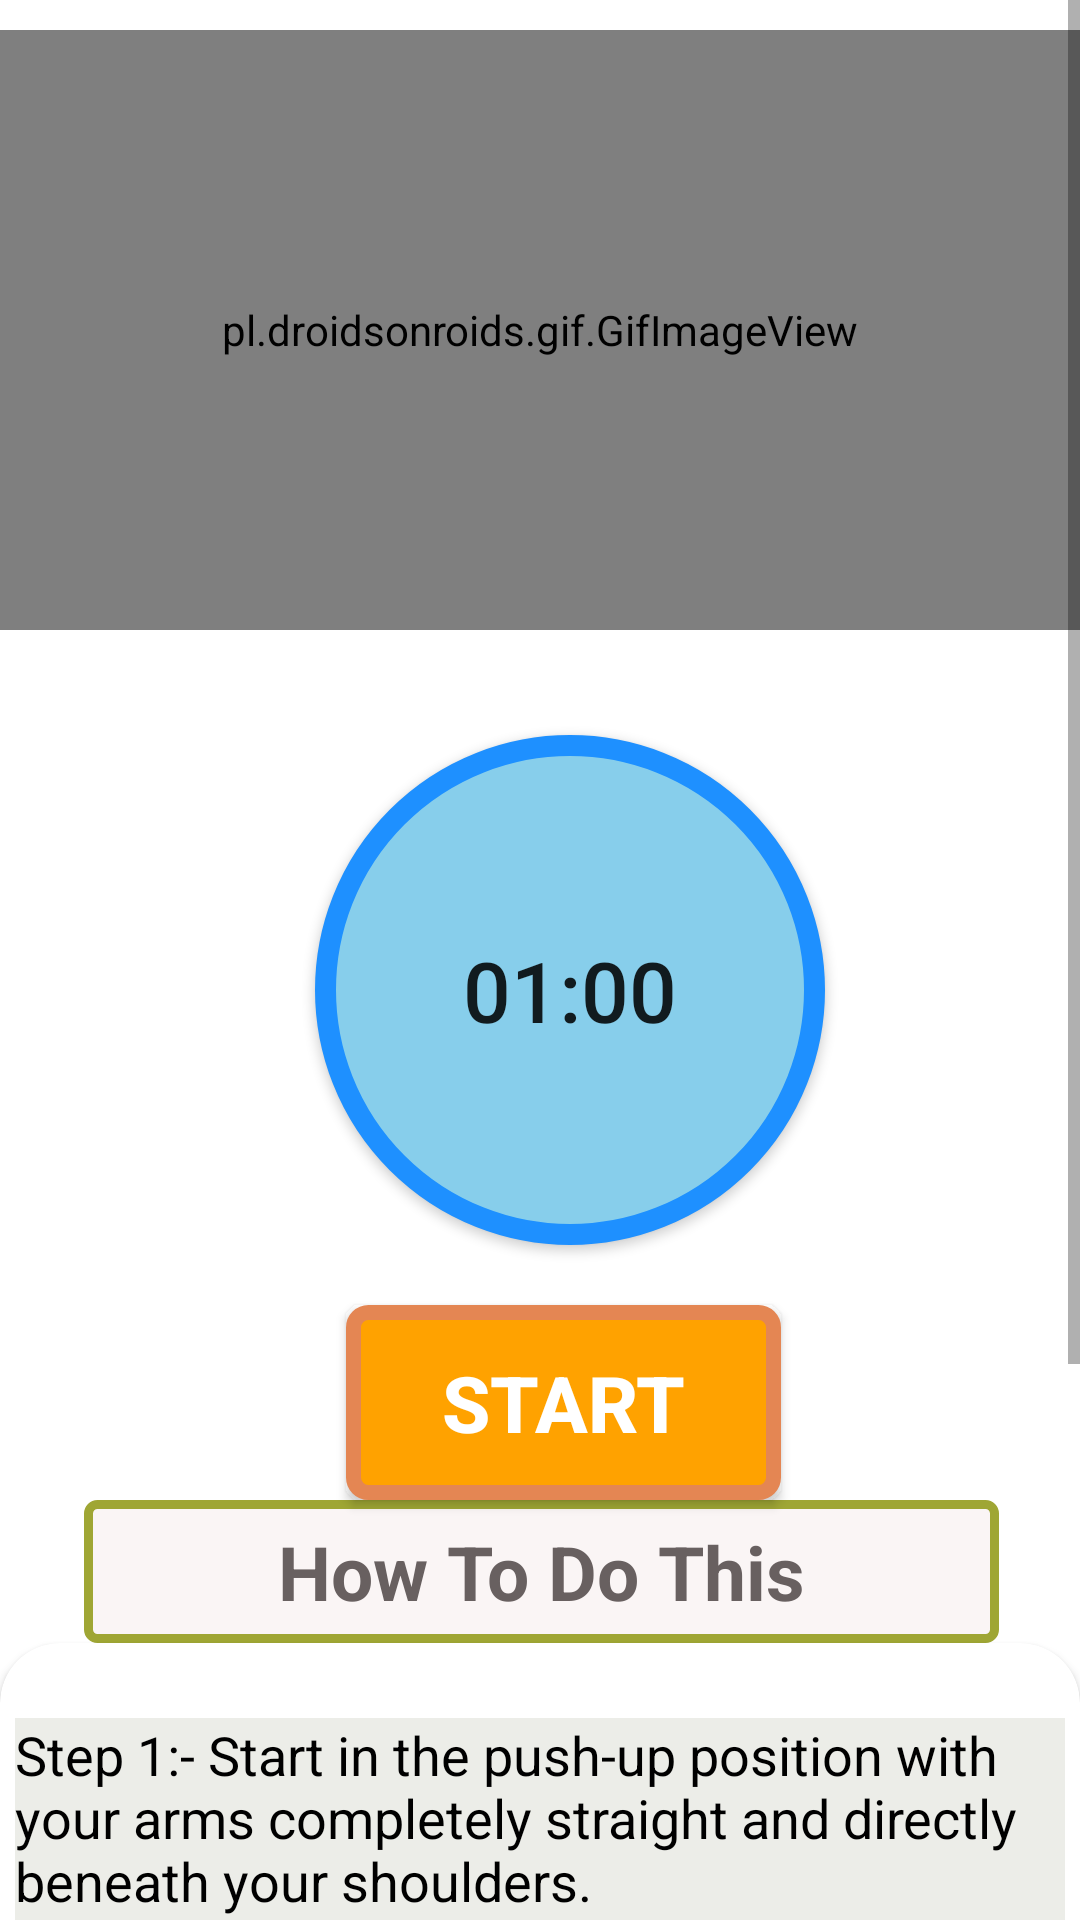

Produce the Android XML layout that renders to this screen, including the resource entries it uses.
<!-- AndroidManifest.xml: application theme Theme.Fitness_App -->
<!-- res/layout/activity_bow.xml -->
<?xml version="1.0" encoding="utf-8"?>
<RelativeLayout xmlns:android="http://schemas.android.com/apk/res/android"
    android:layout_width="match_parent"
    xmlns:app="http://schemas.android.com/apk/res-auto"
    android:background="#fff"
    android:layout_height="match_parent">


    <ScrollView
        android:layout_width="match_parent"
        android:layout_height="match_parent">


        <LinearLayout
            android:layout_width="match_parent"
            android:layout_height="match_parent"
            android:orientation="vertical"
            >

            <pl.droidsonroids.gif.GifImageView
                android:layout_marginTop="10dp"
                android:layout_width="fill_parent"
                android:layout_height="200dp"
                android:src="@drawable/exersice_1"


                />
            <Button
                android:layout_marginTop="35dp"
                android:id="@+id/time"
                android:layout_width="170dp"
                android:layout_height="170dp"
                android:layout_marginLeft="105dp"
                android:text="01:00"
                android:textSize="28sp"
                android:padding="15dp"
                android:background="@drawable/button_bg_round"/>

            <Button
                android:id="@+id/startbutton"
                android:layout_width="wrap_content"
                android:layout_height="wrap_content"
                android:layout_gravity="center"
                android:gravity="center"
                android:layout_marginTop="20dp"
                android:background="@drawable/button_bg"
                android:text="START"
                android:textColor="#fff"
                android:textSize="26sp"
                android:layout_marginLeft="08dp"
                android:textStyle="bold"
                />

            <TextView
                android:layout_width="305dp"
                android:layout_height="wrap_content"
                android:layout_marginStart="28dp"
                android:textAlignment="center"
                android:layout_marginLeft="35dp"
                android:text="How To Do This"
                android:textColor="#686060"
                android:textSize="25sp"
                android:padding="7dp"
                android:textStyle="bold"
                android:background="@drawable/button_ji"
            />

            <androidx.cardview.widget.CardView
                android:layout_width="match_parent"
                android:layout_height="match_parent"
                app:cardCornerRadius="20dp"
                android:background="#ECEDE8"
                android:layout_marginBottom="10dp"
                >
                <LinearLayout
                    android:layout_width="wrap_content"
                    android:layout_height="wrap_content"
                    android:layout_marginStart="5dp"
                    android:layout_marginEnd="5dp"
                    android:layout_marginLeft="5dp"
                    android:background="#ECEDE8"
                    android:layout_marginTop="25dp"
                    android:orientation="horizontal"
                    >

                    <TextView
                        android:layout_width="match_parent"
                        android:layout_height="wrap_content"
                        android:background="#ECEDE8"
                        android:text="@string/pose1"
                        android:textColor="@color/black"
                        android:textSize="18sp"/>




                </LinearLayout>




            </androidx.cardview.widget.CardView>










        </LinearLayout>





    </ScrollView>

</RelativeLayout>
<!-- resources referenced by this layout -->
<resources>
  <!-- drawable button_bg (drawable) -->
  <?xml version="1.0" encoding="utf-8"?>
  <selector xmlns:android="http://schemas.android.com/apk/res/android">
  
  
  
      <item>
          <shape android:shape="rectangle">
  
  
              <stroke android:color="#E48653" android:width="5dp"/>
              <solid android:color="#FFA200"/>
              <corners android:radius="5dp"/>
              <size android:height="65dp" android:width="145dp"/>
  
  
          </shape>
  
      </item>
  </selector>
  <!-- drawable button_bg_round (drawable) -->
  <?xml version="1.0" encoding="utf-8"?>
  <selector xmlns:android="http://schemas.android.com/apk/res/android">
  
  
      <item>
  
          <shape android:shape="oval">
  
              <stroke android:color="#1E90FF" android:width="7dp"/>
              <solid android:color="#87CEEB"/>
              <size android:width="150dp" android:height="150dp"/>
  
  
  
  
          </shape>
      </item>
  </selector>
  <!-- drawable button_ji (drawable) -->
  <?xml version="1.0" encoding="utf-8"?>
  <selector xmlns:android="http://schemas.android.com/apk/res/android">
  
      <item>
  
  
          <shape android:shape="rectangle">
  
              <stroke  android:color="#9FA634" android:width="3dp"/>
              <solid android:color="#FAF5F5"/>
              <corners android:radius="3dp"/>
              <size android:width="85dp" android:height="35dp"/>
  
          </shape>
      </item>
  </selector>
  <string name="pose1">    Step 1:- Start in the push-up position with your arms completely straight and directly beneath your shoulders.\n\n
                               Step 2:- Your body should form a straight line from your shoulders to your ankles. \n\n
                               Step 3:- Squeeze your abs, lift one foot off the floor and bring your knee up towards your chest while keeping your body in as straight of a line as possible. \n\n
                               Step 4:- Return to the starting position and repeat the movement with your opposite leg.. </string>
  <style name="Theme.Fitness_App" parent="Theme.MaterialComponents.DayNight.NoActionBar">
          
          <item name="colorPrimary">@color/purple_500</item>
          <item name="colorPrimaryVariant">@color/purple_700</item>
          <item name="colorOnPrimary">@color/white</item>
          
          <item name="colorSecondary">@color/teal_200</item>
          <item name="colorSecondaryVariant">@color/teal_700</item>
          <item name="colorOnSecondary">@color/black</item>
          
          <item name="android:statusBarColor" tools:targetApi="l">?attr/colorPrimaryVariant</item>
          
      </style>
  <!-- not gathered from this repository: default colours our renderer supplied (Android Studio template values) -->
  <color name="purple_500">#FF6200EE</color>
  <color name="purple_700">#FF3700B3</color>
  <color name="teal_200">#FF03DAC5</color>
  <color name="teal_700">#FF018786</color>
  <color name="black">#FF000000</color>
  <color name="white">#FFFFFFFF</color>
</resources>
